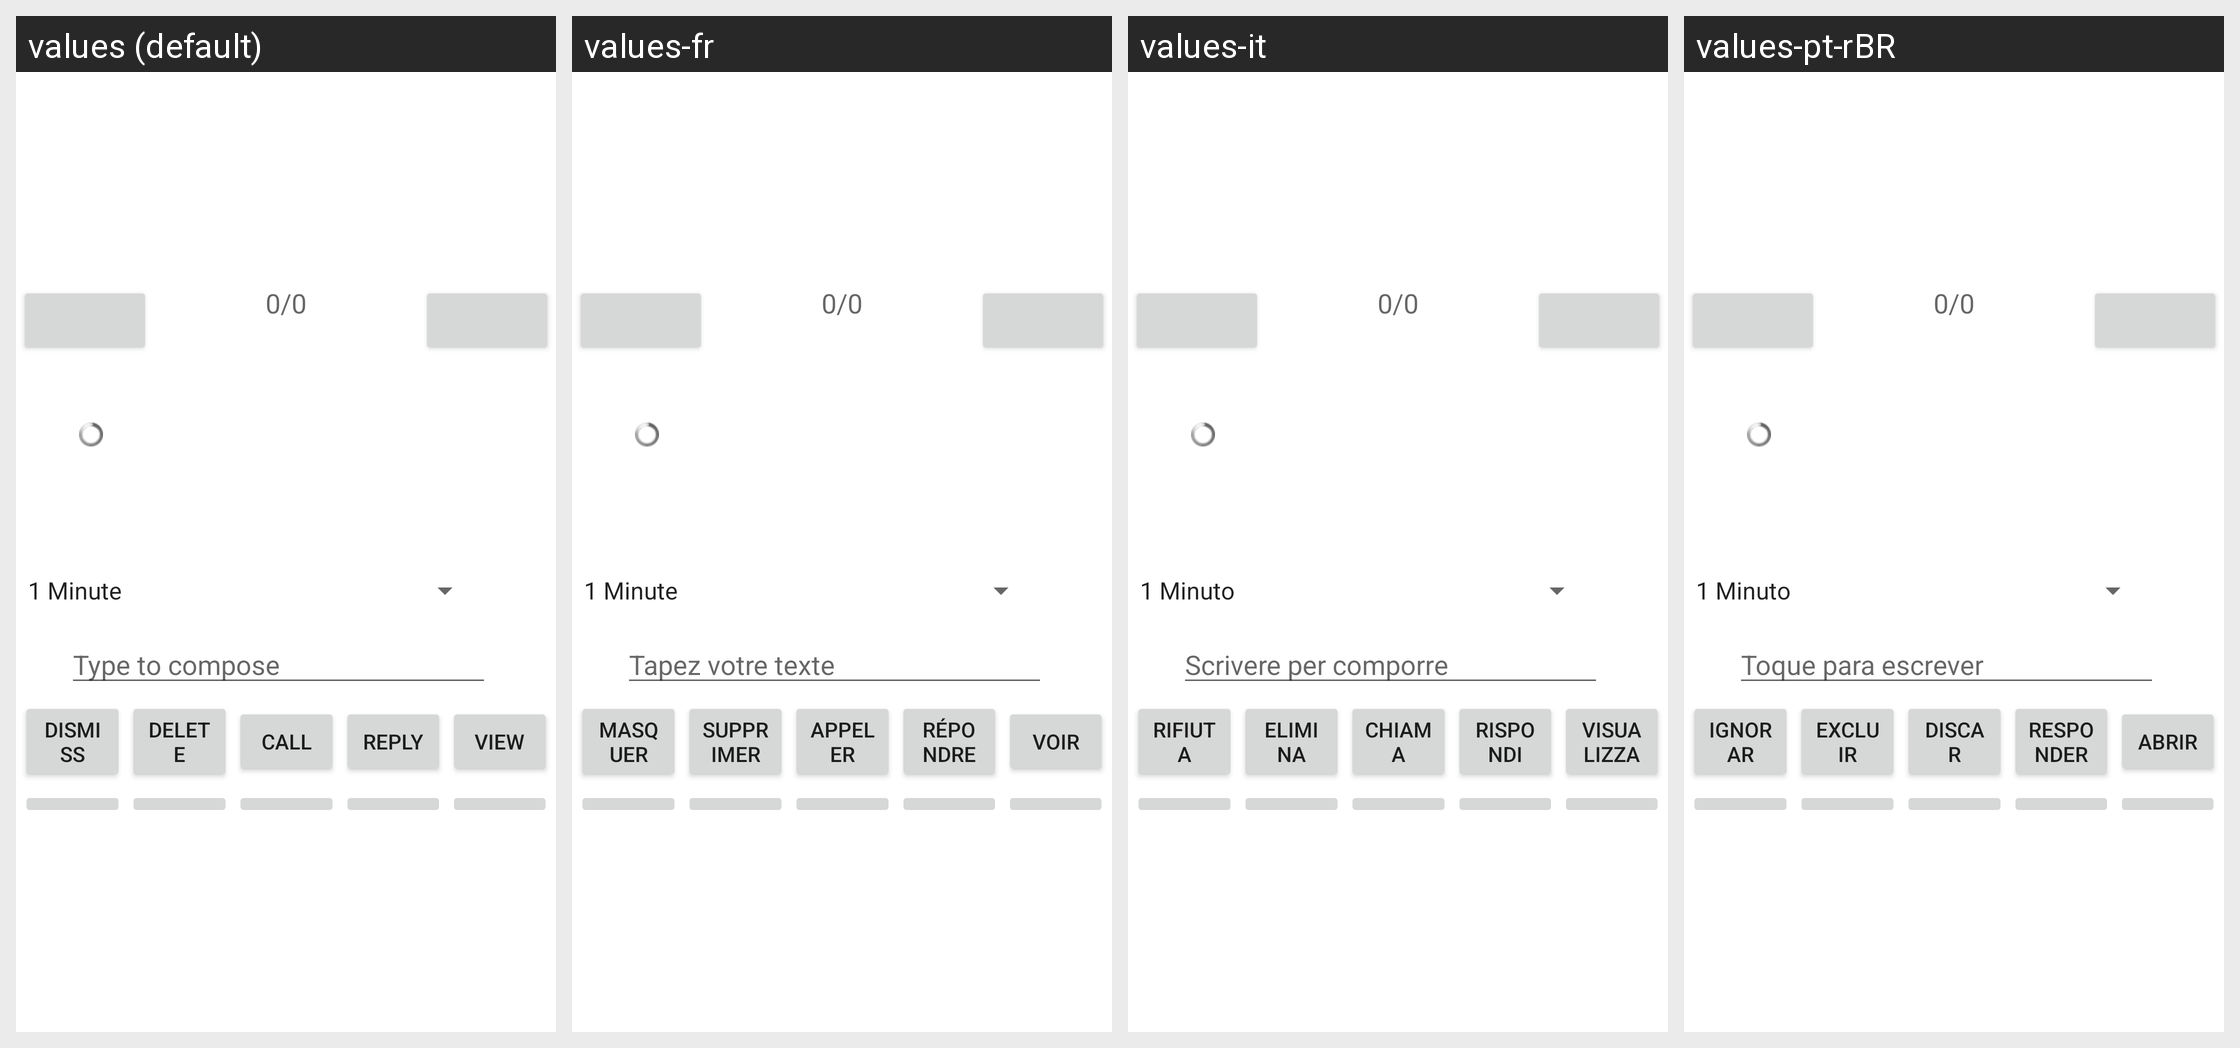

Translations of the strings shown on this Android screen, per locale in the grid:
Android screen res/layout/notification_reply.xml rendered under 4 locales, left to right: values (default), values-fr, values-it, values-pt-rBR. Device: Nexus 5 (rendered at 1080×1920; each locale shown at half size, 540×960, under a caption strip naming it); theme Theme.MaterialComponents.DayNight.NoActionBar.
Other locales in the repository, not shown: values-de, values-en, values-en-rGB, values-es, values-ga, values-he, values-hu, values-iw, values-ja, values-pl, values-pt, values-ru, values-tr, values-zh-rCN.
Strings drawn on this screen, with the default value and each locale's value (text and hints the layout hard-codes, and strings that could not be matched under every locale, appear in the picture but are not listed):

type_to_compose
  values: Type to compose
  values-fr: Tapez votre texte
  values-it: Scrivere per comporre
  values-pt-rBR: Toque para escrever

dismiss
  values: Dismiss
  values-fr: Masquer
  values-it: Rifiuta
  values-pt-rBR: Ignorar

delete
  values: Delete
  values-fr: Supprimer
  values-it: Elimina
  values-pt-rBR: Excluir

reply
  values: Reply
  values-fr: Répondre
  values-it: Rispondi
  values-pt-rBR: Responder

view
  values: View
  values-fr: Voir
  values-it: Visualizza
  values-pt-rBR: Abrir
